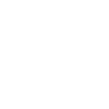
t = 0.00 s
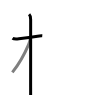
t = 2.50 s
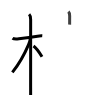
t = 4.75 s
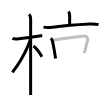
t = 7.25 s
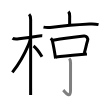
t = 9.50 s
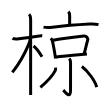
t = 12.00 s

The animated SVG that drew these frames (rendered in a browser with its animation timeline set to each time). Animation: 12 SMIL elements (animate=12); one cycle of 12.00 s.

<svg width="109px" height="109px" viewBox="0 0 px 109px" xmlns="http://www.w3.org/2000/svg" xmlns:xlink="http://www.w3.org/1999/xlink" xml:space="preserve" version="1.1"  baseProfile="full">
<path d="M12.53,38.22c1.37,0.96,4.81,0.74,6.35,0.55C25,38,32.17,37.02,37.51,36.17c1.28-0.2,3.37-0.42,4.76-0.31" style="fill:none;stroke:black;stroke-width:3;opacity:0">
  <animate attributeType="CSS" attributeName="opacity" from="0" to="1" begin="0s" dur="1s" repeatCount="0" fill="freeze" />
</path>
<path d="M29.11,14.25c1.19,1.19,1.54,2.75,1.54,5.17c0,0.8-0.02,48.57-0.02,68.08c0,3.8,0,6.52,0,7.62" style="fill:none;stroke:black;stroke-width:3;opacity:0">
  <animate attributeType="CSS" attributeName="opacity" from="0" to="1" begin="1s" dur="1s" repeatCount="0" fill="freeze" />
</path>
<path d="M30.19,38.78c0,1.47-0.94,4.24-1.61,5.82c-4.71,11.06-9.21,19.02-16.22,27.73" style="fill:none;stroke:black;stroke-width:3;opacity:0">
  <animate attributeType="CSS" attributeName="opacity" from="0" to="1" begin="2s" dur="1s" repeatCount="0" fill="freeze" />
</path>
<path d="M33.5,46c2.44,1.74,6.45,7.38,8.5,10.75" style="fill:none;stroke:black;stroke-width:3;opacity:0">
  <animate attributeType="CSS" attributeName="opacity" from="0" to="1" begin="3s" dur="1s" repeatCount="0" fill="freeze" />
</path>
<path d="M68.37,11.67c1.11,1.11,1.3,2.33,1.3,4.23c0,1.98-0.04,5.98-0.04,8.73" style="fill:none;stroke:black;stroke-width:3;opacity:0">
  <animate attributeType="CSS" attributeName="opacity" from="0" to="1" begin="4s" dur="1s" repeatCount="0" fill="freeze" />
</path>
<path d="M43.5,27.11c3.12,0.64,5.81,0.49,8.88,0.11c10.09-1.23,26.53-2.58,37.12-3.17c3.04-0.17,6.38-0.05,9.02,0.58" style="fill:none;stroke:black;stroke-width:3;opacity:0">
  <animate attributeType="CSS" attributeName="opacity" from="0" to="1" begin="5s" dur="1s" repeatCount="0" fill="freeze" />
</path>
<path d="M50.79,38.2c1.01,1.01,1.53,1.91,1.77,3.15c0.82,4.28,1.48,7.06,2.22,12.03c0.24,1.62,0.51,3.32,0.81,5.06" style="fill:none;stroke:black;stroke-width:3;opacity:0">
  <animate attributeType="CSS" attributeName="opacity" from="0" to="1" begin="6s" dur="1s" repeatCount="0" fill="freeze" />
</path>
<path d="M53.1,40.2c8.26-1.46,25.29-3.66,30.9-4.26c2.33-0.25,4.48,2.04,3.54,4.9C86.5,44.02,85.5,49,84.29,53.1" style="fill:none;stroke:black;stroke-width:3;opacity:0">
  <animate attributeType="CSS" attributeName="opacity" from="0" to="1" begin="7s" dur="1s" repeatCount="0" fill="freeze" />
</path>
<path d="M55.97,57c6.52-0.84,16.16-1.67,25.53-2.47c1.83-0.15,3.64-0.31,5.42-0.46" style="fill:none;stroke:black;stroke-width:3;opacity:0">
  <animate attributeType="CSS" attributeName="opacity" from="0" to="1" begin="8s" dur="1s" repeatCount="0" fill="freeze" />
</path>
<path d="M69.25,58.5c1.17,1.17,1.3,2.52,1.3,4.41c0,4.8-0.03,23.77-0.03,27.9c0,8.85-6.01,0.49-7.26-0.73" style="fill:none;stroke:black;stroke-width:3;opacity:0">
  <animate attributeType="CSS" attributeName="opacity" from="0" to="1" begin="9s" dur="1s" repeatCount="0" fill="freeze" />
</path>
<path d="M55.62,67.72c0.1,1.1-0.02,2.19-0.54,3.19c-2.2,4.22-7.28,10.16-14.7,16.44" style="fill:none;stroke:black;stroke-width:3;opacity:0">
  <animate attributeType="CSS" attributeName="opacity" from="0" to="1" begin="10s" dur="1s" repeatCount="0" fill="freeze" />
</path>
<path d="M81.88,66.47c6,4.4,13.42,14.79,14.83,20.66" style="fill:none;stroke:black;stroke-width:3;opacity:0">
  <animate attributeType="CSS" attributeName="opacity" from="0" to="1" begin="11s" dur="1s" repeatCount="0" fill="freeze" />
</path>
</svg>
